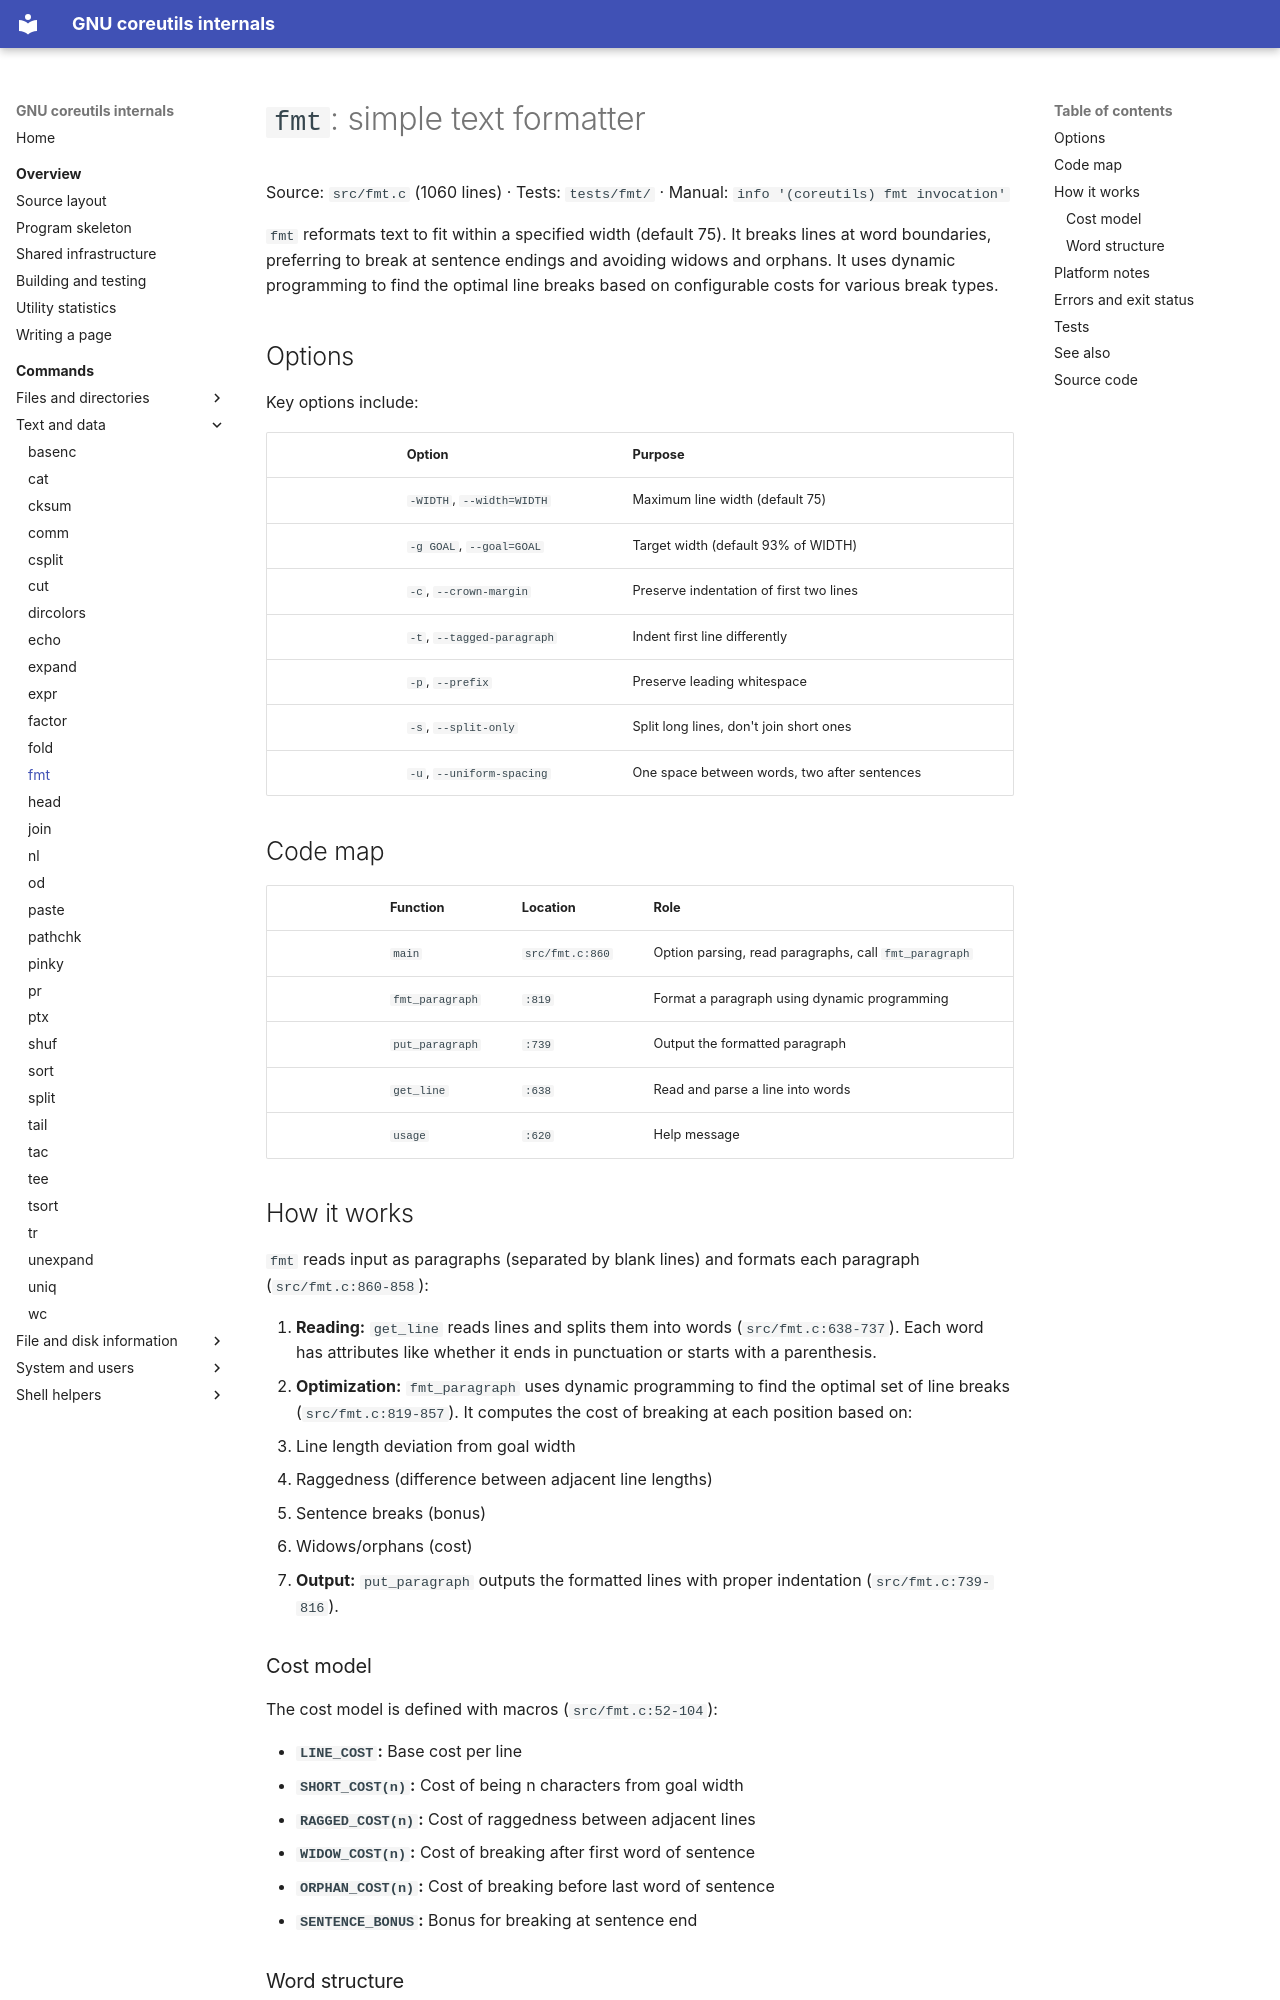

repository: andrewh/coreutils · page: commands/fmt/index.html · generator: mkdocs

# `fmt`: simple text formatter

Source: `src/fmt.c` (1060 lines) · Tests: `tests/fmt/` ·
Manual: `info '(coreutils) fmt invocation'`

`fmt` reformats text to fit within a specified width (default 75). It breaks
lines at word boundaries, preferring to break at sentence endings and avoiding
widows and orphans. It uses dynamic programming to find the optimal line
breaks based on configurable costs for various break types.

## Options

Key options include:

|| Option | Purpose |
||---|---|
|| `-WIDTH`, `--width=WIDTH` | Maximum line width (default 75) |
|| `-g GOAL`, `--goal=GOAL` | Target width (default 93% of WIDTH) |
|| `-c`, `--crown-margin` | Preserve indentation of first two lines |
|| `-t`, `--tagged-paragraph` | Indent first line differently |
|| `-p`, `--prefix` | Preserve leading whitespace |
|| `-s`, `--split-only` | Split long lines, don't join short ones |
|| `-u`, `--uniform-spacing` | One space between words, two after sentences |

## Code map

|| Function | Location | Role |
||---|---|---|
|| `main` | `src/fmt.c:860` | Option parsing, read paragraphs, call `fmt_paragraph` |
|| `fmt_paragraph` | `:819` | Format a paragraph using dynamic programming |
|| `put_paragraph` | `:739` | Output the formatted paragraph |
|| `get_line` | `:638` | Read and parse a line into words |
|| `usage` | `:620` | Help message |

## How it works

`fmt` reads input as paragraphs (separated by blank lines) and formats each
paragraph (`src/fmt.c:860-858`):

1. **Reading:** `get_line` reads lines and splits them into words
   (`src/fmt.c:638-737`). Each word has attributes like whether it ends in
   punctuation or starts with a parenthesis.
2. **Optimization:** `fmt_paragraph` uses dynamic programming to find the
   optimal set of line breaks (`src/fmt.c:819-857`). It computes the cost of
   breaking at each position based on:
   - Line length deviation from goal width
   - Raggedness (difference between adjacent line lengths)
   - Sentence breaks (bonus)
   - Widows/orphans (cost)
3. **Output:** `put_paragraph` outputs the formatted lines with proper
   indentation (`src/fmt.c:739-816`).

### Cost model

The cost model is defined with macros (`src/fmt.c:52-104`):

- **`LINE_COST`:** Base cost per line
- **`SHORT_COST(n)`:** Cost of being n characters from goal width
- **`RAGGED_COST(n)`:** Cost of raggedness between adjacent lines
- **`WIDOW_COST(n)`:** Cost of breaking after first word of sentence
- **`ORPHAN_COST(n)`:** Cost of breaking before last word of sentence
- **`SENTENCE_BONUS`:** Bonus for breaking at sentence end
